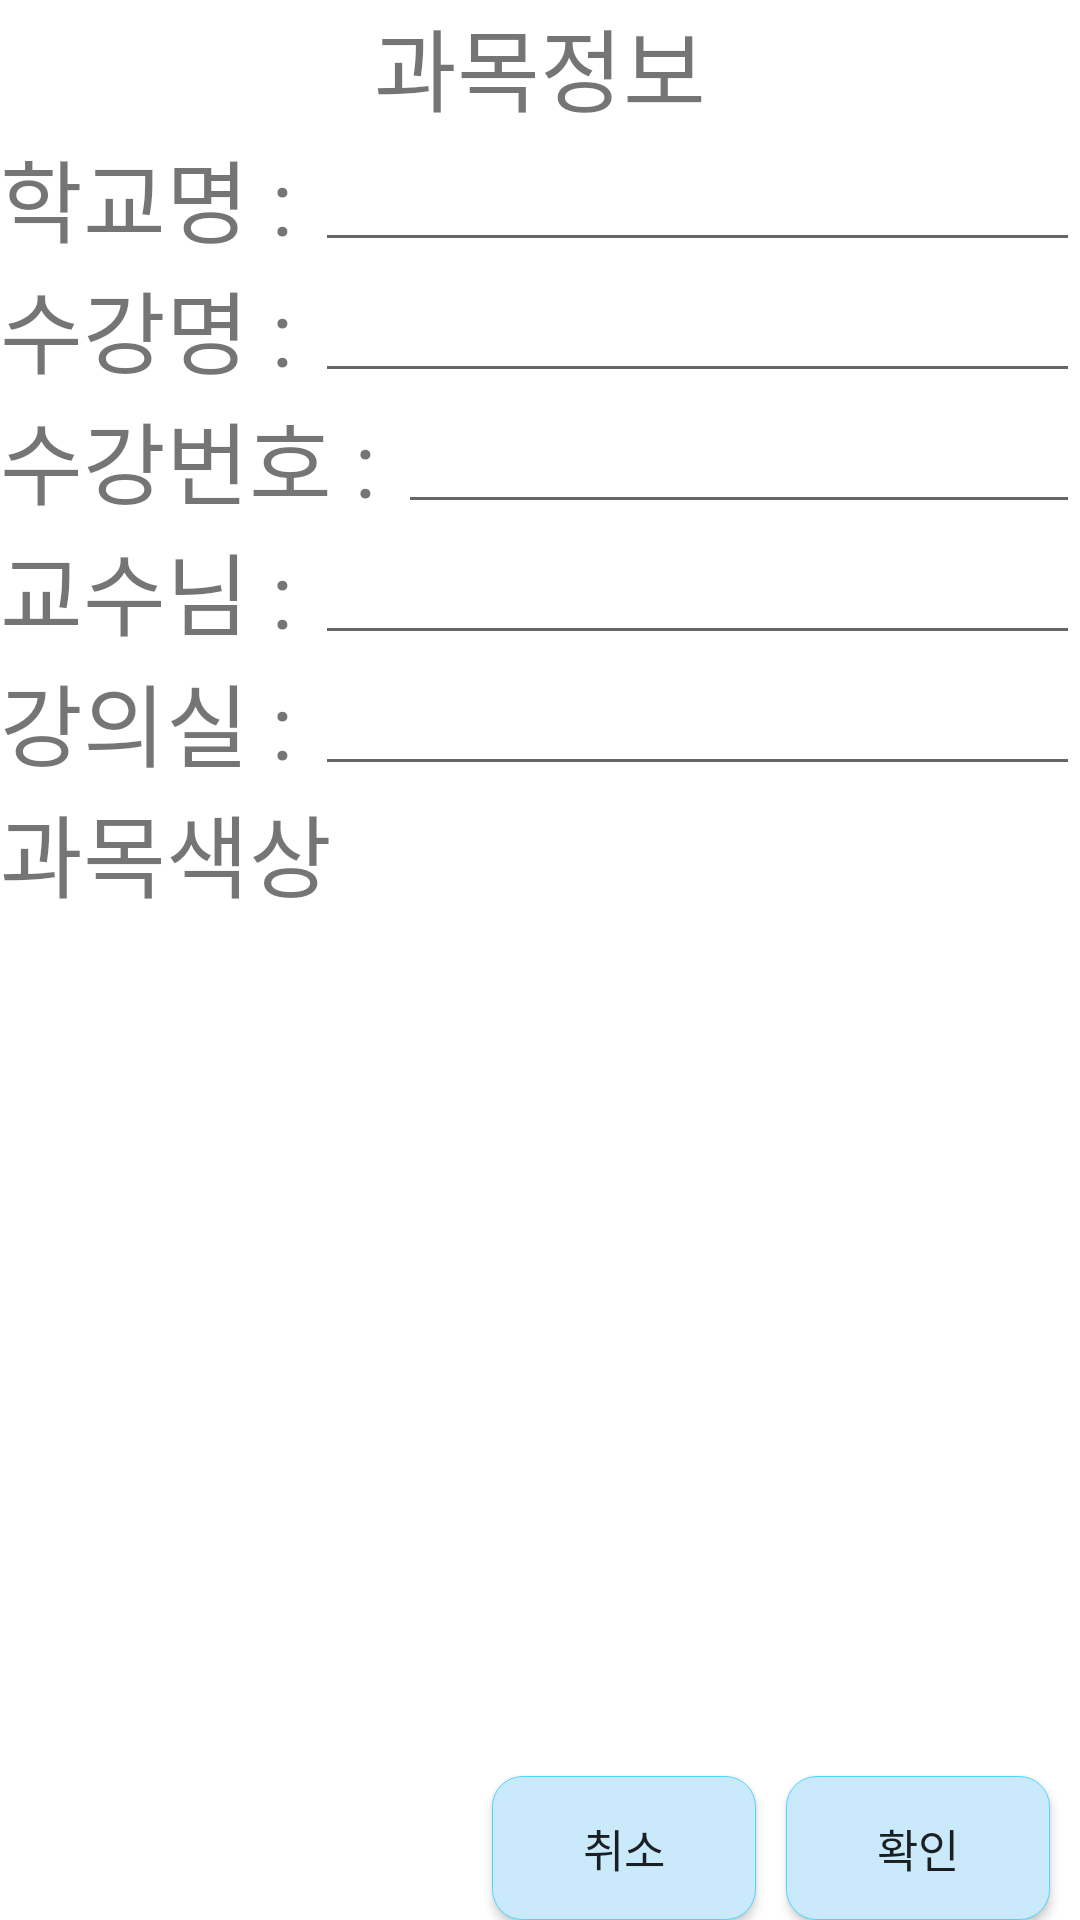

Write the Android layout XML for this screen, with the resource values it uses.
<!-- AndroidManifest.xml: application theme AppTheme -->
<!-- res/layout/activity_class_add.xml -->
<?xml version="1.0" encoding="utf-8"?>
<RelativeLayout xmlns:android="http://schemas.android.com/apk/res/android"
    android:orientation="vertical" android:layout_width="match_parent"
    android:layout_height="match_parent"
    android:background="#ffffff">

    <TextView
        android:layout_width="wrap_content"
        android:layout_height="wrap_content"
        android:text="과목정보"
        style="@style/class_info_title"
        android:layout_centerHorizontal="true"
        android:id="@+id/class_add_title" />
    <TextView
        android:id="@+id/class_add_schoolname"
        android:layout_width="wrap_content"
        android:layout_height="wrap_content"
        android:layout_below="@+id/class_add_title"
        android:text="학교명 : "
        style="@style/class_info_title"
        />

    <EditText
        android:id="@+id/class_add_schoolname_show"
        android:layout_width="match_parent"
        android:layout_height="wrap_content"
        android:layout_below="@+id/class_add_title"
        android:layout_toRightOf="@+id/class_add_schoolname"
        android:text=""
        android:layout_alignBottom="@id/class_add_schoolname"
        style="@style/class_info_contents"
        />

    <TextView
        android:id="@+id/class_add_classname"
        android:layout_width="wrap_content"
        android:layout_height="wrap_content"
        android:layout_below="@+id/class_add_schoolname"
        android:text="수강명 : "
        style="@style/class_info_title"
        />

    <EditText
        android:id="@+id/class_add_classname_show"
        android:layout_width="match_parent"
        android:layout_height="wrap_content"
        android:layout_below="@+id/class_add_schoolname"
        android:layout_toRightOf="@+id/class_add_classname"
        android:text=""
        android:layout_alignBottom="@id/class_add_classname"
        style="@style/class_info_contents"
        />

    <TextView
        android:id="@+id/class_add_classnumber"
        android:layout_width="wrap_content"
        android:layout_height="wrap_content"
        android:layout_below="@+id/class_add_classname"
        android:text="수강번호 : "
        style="@style/class_info_title"
        />

    <EditText
        android:id="@+id/class_add_classnumber_show"
        android:layout_width="match_parent"
        android:layout_height="wrap_content"
        android:layout_below="@+id/class_add_classname"
        android:layout_toRightOf="@+id/class_add_classnumber"
        android:text=""
        android:layout_alignBottom="@id/class_add_classnumber"
        style="@style/class_info_contents"
        />

    <TextView
        android:id="@+id/class_add_professor"
        android:layout_width="wrap_content"
        android:layout_height="wrap_content"
        android:layout_below="@+id/class_add_classnumber"
        android:text="교수님 : "
        style="@style/class_info_title"
        />

    <EditText
        android:id="@+id/class_add_professor_show"
        android:layout_width="match_parent"
        android:layout_height="wrap_content"
        android:layout_below="@+id/class_add_classnumber"
        android:layout_toRightOf="@+id/class_add_professor"
        android:text=""
        android:layout_alignBottom="@id/class_add_professor"
        style="@style/class_info_contents"
        />

    <TextView
        android:id="@+id/class_add_classroom"
        android:layout_width="wrap_content"
        android:layout_height="wrap_content"
        android:layout_below="@+id/class_add_professor"
        android:text="강의실 : "
        style="@style/class_info_title"
        />

    <EditText
        android:id="@+id/class_add_classroom_show"
        android:layout_width="match_parent"
        android:layout_height="wrap_content"
        android:layout_below="@+id/class_add_professor"
        android:layout_toRightOf="@+id/class_add_classroom"
        android:text=""
        android:layout_alignBottom="@id/class_add_classroom"
        style="@style/class_info_contents"
        />


    <TextView
        android:id="@+id/class_add_color"
        android:layout_width="wrap_content"
        android:layout_height="wrap_content"
        android:layout_below="@+id/class_add_classroom"
        android:text="과목색상"
        style="@style/class_info_title"
        />


    <Button
        android:text="확인"
        android:layout_width="wrap_content"
        android:layout_height="wrap_content"
        style="@style/class_info_btn"
        android:layout_alignParentRight="true"
        android:layout_alignParentBottom="true"
        android:layout_marginRight="10dp"
        android:id="@+id/class_add_ok" />

    <Button
        android:text="취소"
        android:layout_width="wrap_content"
        android:layout_height="wrap_content"
        style="@style/class_info_btn"
        android:layout_alignParentBottom="true"
        android:layout_toLeftOf="@id/class_add_ok"
        android:layout_marginRight="10dp"
        android:id="@+id/class_add_cancle" />


</RelativeLayout>
<!-- resources referenced by this layout -->
<resources>
  <style name="class_info_btn">
          <item name="android:background">@drawable/class_info_btn</item>
          <item name="android:textSize">15dp</item>
          <item name="android:textAllCaps">false</item>
          <item name="android:layout_gravity">center</item>
      </style>
  <style name="class_info_contents">
          <item name="android:textSize">20dp</item>
          <item name="android:gravity">center_vertical</item>
      </style>
  <style name="class_info_title">
          <item name="android:background">#ffffff</item>
          <item name="android:textSize">30dp</item>
      </style>
  <style name="AppTheme" parent="Theme.AppCompat.Light.DarkActionBar">
          
          <item name="colorPrimary">#494949</item>
          <item name="colorPrimaryDark">#000000</item>
          <item name="colorAccent">@color/colorAccent</item>
      </style>
  <!-- drawable class_info_btn (drawable) -->
  <?xml version="1.0" encoding="utf-8"?>
  <selector xmlns:android="http://schemas.android.com/apk/res/android" >
  
      
      <item android:state_focused="false" android:state_pressed="false">
          <shape android:shape="rectangle">
              <solid android:color="#caeafc" />  
              <stroke android:color="#50d3ff" android:width="0.2dp" />
              <padding android:bottom="5dp" android:left="5dp"
                  android:right="5dp" android:top="5dp" />
              <corners android:radius="10dp" />
          </shape>
      </item>
  
      
      <item android:state_focused="false" android:state_pressed="true">
          <shape>
              <solid android:color="#e1ffe1" />
              <corners android:radius="10dp" />
          </shape>
      </item>
  
  </selector>
  <color name="colorAccent">#FF4081</color>
</resources>
